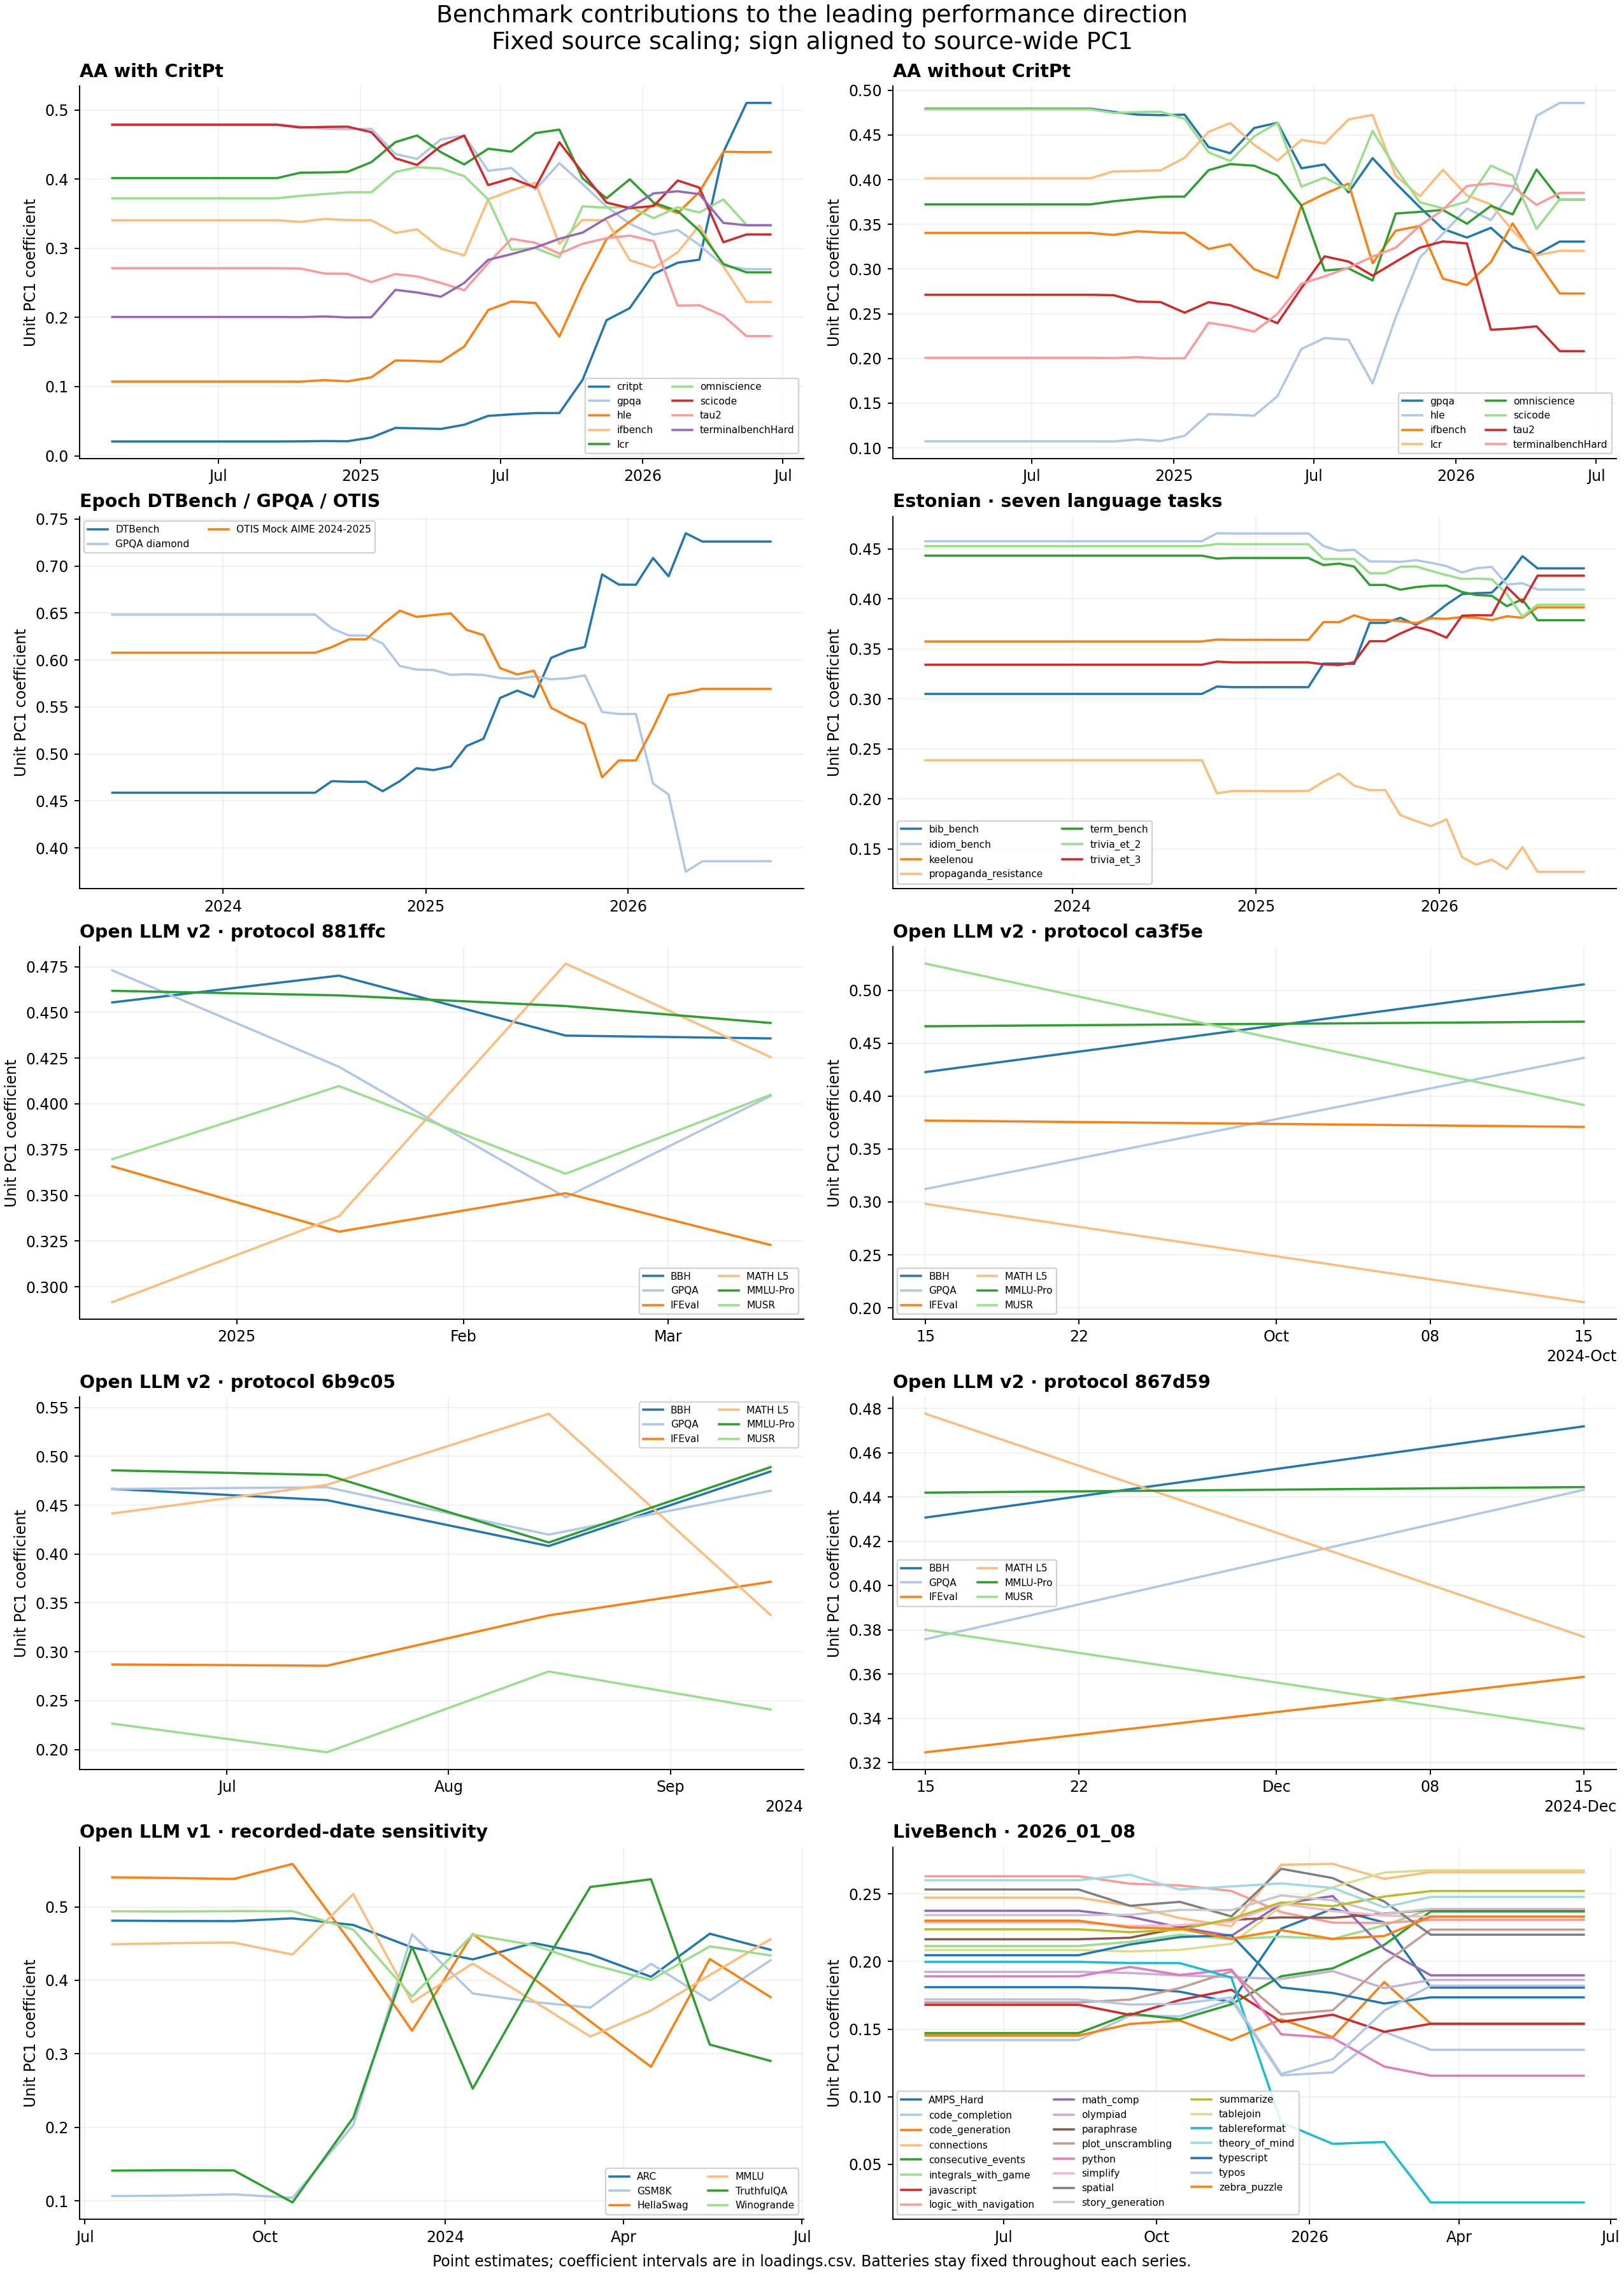

Values plotted in this chart, from the file beside it:
series, date, benchmark, weight, low, high, admissible
aa_nine, 2024-02-15, gpqa, 0.4793, 0.4279, 0.5361, 2000
aa_nine, 2024-02-15, hle, 0.1073, 0.03905, 0.1716, 2000
aa_nine, 2024-02-15, omniscience, 0.3723, 0.2867, 0.4501, 2000
aa_nine, 2024-02-15, tau2, 0.2712, 0.1811, 0.3467, 2000
aa_nine, 2024-02-15, ifbench, 0.3404, 0.2587, 0.4135, 2000
aa_nine, 2024-02-15, lcr, 0.4014, 0.3172, 0.4644, 2000
aa_nine, 2024-02-15, scicode, 0.4785, 0.3957, 0.5661, 2000
aa_nine, 2024-02-15, critpt, 0.02067, 0.007972, 0.03093, 2000
aa_nine, 2024-02-15, terminalbenchHard, 0.2007, 0.1295, 0.2623, 2000
aa_nine, 2024-03-15, gpqa, 0.4793, 0.4279, 0.5361, 2000
aa_nine, 2024-03-15, hle, 0.1073, 0.03905, 0.1716, 2000
aa_nine, 2024-03-15, omniscience, 0.3723, 0.2867, 0.4501, 2000
aa_nine, 2024-03-15, tau2, 0.2712, 0.1811, 0.3467, 2000
aa_nine, 2024-03-15, ifbench, 0.3404, 0.2587, 0.4135, 2000
aa_nine, 2024-03-15, lcr, 0.4014, 0.3172, 0.4644, 2000
aa_nine, 2024-03-15, scicode, 0.4785, 0.3957, 0.5661, 2000
aa_nine, 2024-03-15, critpt, 0.02067, 0.007972, 0.03093, 2000
aa_nine, 2024-03-15, terminalbenchHard, 0.2007, 0.1295, 0.2623, 2000
aa_nine, 2024-04-15, gpqa, 0.4793, 0.4279, 0.5361, 2000
aa_nine, 2024-04-15, hle, 0.1073, 0.03905, 0.1716, 2000
aa_nine, 2024-04-15, omniscience, 0.3723, 0.2867, 0.4501, 2000
aa_nine, 2024-04-15, tau2, 0.2712, 0.1811, 0.3467, 2000
aa_nine, 2024-04-15, ifbench, 0.3404, 0.2587, 0.4135, 2000
aa_nine, 2024-04-15, lcr, 0.4014, 0.3172, 0.4644, 2000
aa_nine, 2024-04-15, scicode, 0.4785, 0.3957, 0.5661, 2000
aa_nine, 2024-04-15, critpt, 0.02067, 0.007972, 0.03093, 2000
aa_nine, 2024-04-15, terminalbenchHard, 0.2007, 0.1295, 0.2623, 2000
aa_nine, 2024-05-15, gpqa, 0.4793, 0.4279, 0.5361, 2000
aa_nine, 2024-05-15, hle, 0.1073, 0.03905, 0.1716, 2000
aa_nine, 2024-05-15, omniscience, 0.3723, 0.2867, 0.4501, 2000
aa_nine, 2024-05-15, tau2, 0.2712, 0.1811, 0.3467, 2000
aa_nine, 2024-05-15, ifbench, 0.3404, 0.2587, 0.4135, 2000
aa_nine, 2024-05-15, lcr, 0.4014, 0.3172, 0.4644, 2000
aa_nine, 2024-05-15, scicode, 0.4785, 0.3957, 0.5661, 2000
aa_nine, 2024-05-15, critpt, 0.02067, 0.007972, 0.03093, 2000
aa_nine, 2024-05-15, terminalbenchHard, 0.2007, 0.1295, 0.2623, 2000
aa_nine, 2024-06-15, gpqa, 0.4793, 0.4279, 0.5361, 2000
aa_nine, 2024-06-15, hle, 0.1073, 0.03905, 0.1716, 2000
aa_nine, 2024-06-15, omniscience, 0.3723, 0.2867, 0.4501, 2000
aa_nine, 2024-06-15, tau2, 0.2712, 0.1811, 0.3467, 2000
aa_nine, 2024-06-15, ifbench, 0.3404, 0.2587, 0.4135, 2000
aa_nine, 2024-06-15, lcr, 0.4014, 0.3172, 0.4644, 2000
aa_nine, 2024-06-15, scicode, 0.4785, 0.3957, 0.5661, 2000
aa_nine, 2024-06-15, critpt, 0.02067, 0.007972, 0.03093, 2000
aa_nine, 2024-06-15, terminalbenchHard, 0.2007, 0.1295, 0.2623, 2000
aa_nine, 2024-07-15, gpqa, 0.4793, 0.4279, 0.5361, 2000
aa_nine, 2024-07-15, hle, 0.1073, 0.03905, 0.1716, 2000
aa_nine, 2024-07-15, omniscience, 0.3723, 0.2867, 0.4501, 2000
aa_nine, 2024-07-15, tau2, 0.2712, 0.1811, 0.3467, 2000
aa_nine, 2024-07-15, ifbench, 0.3404, 0.2587, 0.4135, 2000
aa_nine, 2024-07-15, lcr, 0.4014, 0.3172, 0.4644, 2000
aa_nine, 2024-07-15, scicode, 0.4785, 0.3957, 0.5661, 2000
aa_nine, 2024-07-15, critpt, 0.02067, 0.007972, 0.03093, 2000
aa_nine, 2024-07-15, terminalbenchHard, 0.2007, 0.1295, 0.2623, 2000
aa_nine, 2024-08-15, gpqa, 0.4793, 0.4279, 0.5361, 2000
aa_nine, 2024-08-15, hle, 0.1073, 0.03905, 0.1716, 2000
aa_nine, 2024-08-15, omniscience, 0.3723, 0.2867, 0.4501, 2000
aa_nine, 2024-08-15, tau2, 0.2712, 0.1811, 0.3467, 2000
aa_nine, 2024-08-15, ifbench, 0.3404, 0.2587, 0.4135, 2000
aa_nine, 2024-08-15, lcr, 0.4014, 0.3172, 0.4644, 2000
... 2,179 more rows
